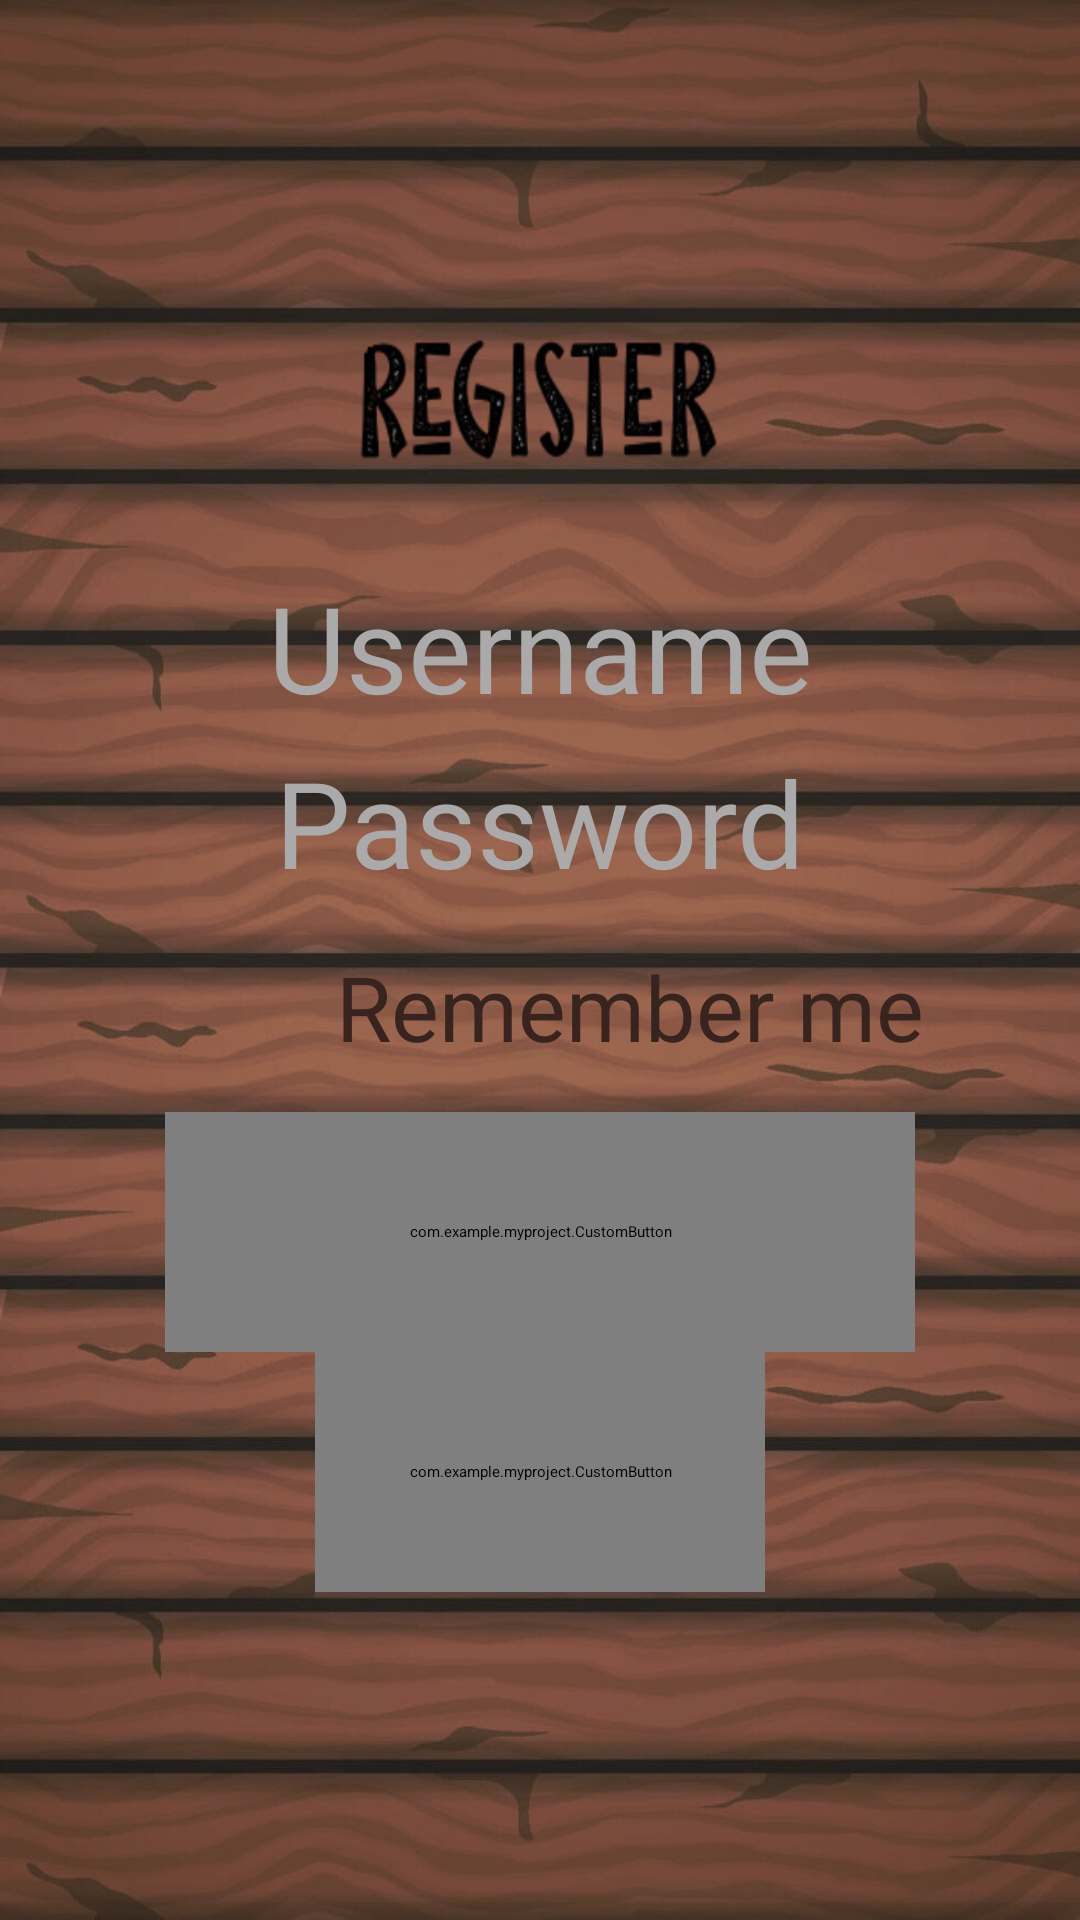

Write the Android layout XML for this screen, with the resource values it uses.
<!-- AndroidManifest.xml: application theme Theme.MyProject -->
<!-- res/layout/register.xml -->
<?xml version="1.0" encoding="utf-8"?>
<LinearLayout
    xmlns:android="http://schemas.android.com/apk/res/android"
    xmlns:tools="http://schemas.android.com/tools"
    xmlns:app="http://schemas.android.com/apk/res-auto"
    android:orientation="vertical"
    android:layout_width="match_parent"
    android:layout_height="match_parent"
    android:gravity="center"
    tools:context=".Register"
    android:background="@drawable/register">


    <EditText
        android:id="@+id/user2"
        android:layout_width="match_parent"
        android:layout_height="wrap_content"
        android:layout_marginTop="80dp"
        android:layout_marginBottom="5dp"
        android:textSize="40dp"
        android:hint="Username"
        android:textColor="#AAAAAA"
        android:fontFamily="@font/reliesta_display"
        android:gravity="center" />

    <EditText
        android:id="@+id/password2"
        android:layout_width="match_parent"
        android:layout_height="wrap_content"
        android:layout_marginBottom="5dp"
        android:textSize="40dp"
        android:hint="Password"
        android:textColor="#AAAAAA"
        android:fontFamily="@font/reliesta_display"
        android:inputType="textPassword"
        android:gravity="center" />

    <LinearLayout
        android:layout_width="wrap_content"
        android:layout_height="wrap_content"
        android:layout_marginBottom="5dp"
        android:orientation="horizontal"
        android:gravity="center"
        android:layout_gravity="center">

        <CheckBox
            android:id="@+id/remember2"
            android:layout_width="60dp"
            android:layout_height="60dp"/>

        <TextView
            android:layout_width="wrap_content"
            android:layout_height="wrap_content"
            android:text="Remember me"
            android:fontFamily="@font/reliesta_display"
            android:textColor="#38241f"
            android:textSize="30dp" />

    </LinearLayout>

    <com.example.myproject.CustomButton
        android:id="@+id/btn_enter2"
        app:buttonText="Enter"
        app:textColor="#000000"
        app:textSize="40sp"
        app:buttonFont="@font/pine_forest"
        android:layout_width="250dp"
        android:layout_height="80dp"
        android:layout_gravity="center"/>

    <com.example.myproject.CustomButton
        android:id="@+id/btn_back2"
        app:buttonText="Back"
        app:textColor="#000000"
        app:textSize="40sp"
        app:buttonFont="@font/pine_forest"
        android:layout_width="150dp"
        android:layout_height="80dp"
        android:layout_gravity="center"/>

</LinearLayout>
<!-- resources referenced by this layout -->
<resources>
  <!-- drawable register: png bitmap (drawable, 1024587 bytes) -->
</resources>
